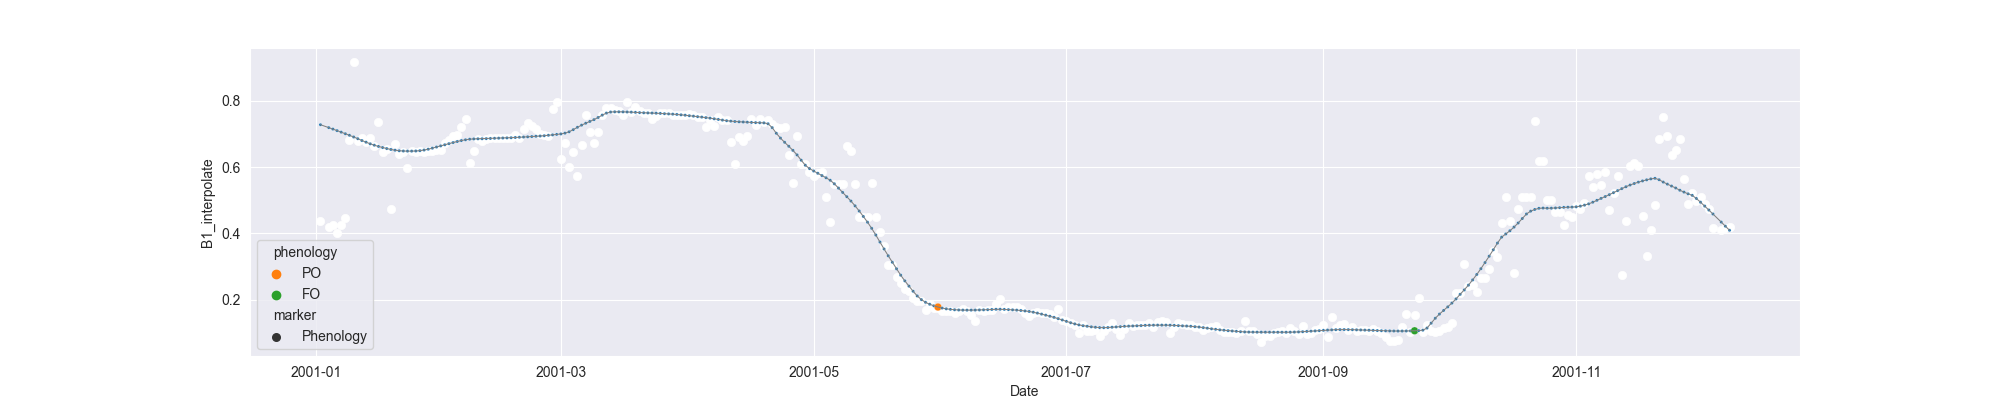

The data file committed next to this chart (first rows):
system:time_start, B1, B1_interpolate, B1_phenology
2001-01-02, 0.436, 0.436, 
2001-01-03, , , 
2001-01-04, , 0.4191, 
2001-01-05, , 0.4256, 
2001-01-06, 0.4022, 0.4022, 
2001-01-07, , 0.4243, 
2001-01-08, 0.4465, 0.4465, 
2001-01-09, , 0.6822, 
2001-01-10, 0.9178, 0.9178, 
2001-01-11, 0.6778, 0.6778, 
2001-01-12, , 0.6885, 
2001-01-13, , 0.6766, 
2001-01-14, 0.6885, 0.6885, 
2001-01-15, 0.6635, 0.6635, 
2001-01-16, 0.7367, 0.7367, 
2001-01-17, 0.6456, 0.6456, 
2001-01-18, 0.6538, 0.6538, 
2001-01-19, 0.4737, 0.4737, 
2001-01-20, 0.6707, 0.6707, 
2001-01-21, , 0.6388, 
2001-01-22, , 0.6462, 
2001-01-23, , 0.5968, 
2001-01-24, , 0.6491, 
2001-01-25, , 0.6447, 
2001-01-26, , 0.6491, 
2001-01-27, 0.6462, 0.6462, 
2001-01-28, , 0.6491, 
2001-01-29, , 0.6491, 
2001-01-30, , 0.652, 
2001-01-31, 0.652, 0.652, 
2001-02-01, , 0.6735, 
2001-02-02, , 0.681, 
2001-02-03, 0.695, 0.695, 
2001-02-04, 0.6962, 0.6962, 
2001-02-05, , 0.7208, 
2001-02-06, 0.7455, 0.7455, 
2001-02-07, 0.6117, 0.6117, 
2001-02-08, , 0.649, 
2001-02-09, 0.6863, 0.6863, 
2001-02-10, , 0.679, 
2001-02-11, , 0.6863, 
2001-02-12, , 0.687, 
2001-02-13, , 0.687, 
2001-02-14, 0.6871, 0.6871, 
2001-02-15, 0.6877, 0.6877, 
2001-02-16, , 0.6894, 
2001-02-17, , 0.6877, 
2001-02-18, , 0.6983, 
2001-02-19, , 0.6877, 
2001-02-20, , 0.7142, 
2001-02-21, , 0.7322, 
2001-02-22, , 0.7238, 
2001-02-23, , 0.7142, 
2001-02-24, , 0.6987, 
2001-02-25, , 0.6983, 
2001-02-26, , 0.6929, 
2001-02-27, 0.7767, 0.7767, 
2001-02-28, 0.7964, 0.7964, 
2001-03-01, 0.6259, 0.6259, 
2001-03-02, , 0.6745, 
... 281 more rows
